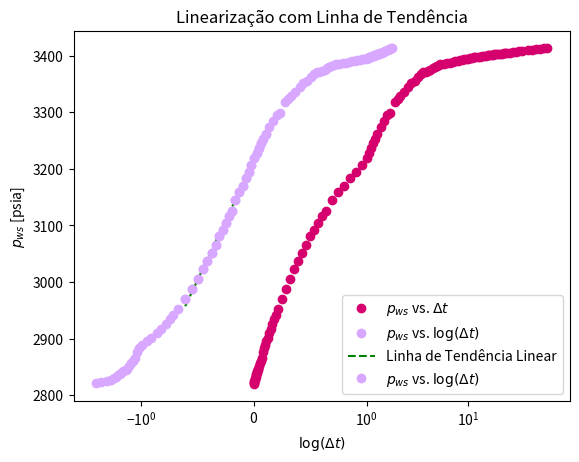

Python code for this plot:
import numpy as np
import matplotlib.pyplot as plt
import math as mt
import pandas as pd

# informações da formação:

q = 185 # BOPD
h = 114 #ft
phi = 0.28
ct = 4.1*10**-6 # psi^-1
mi_o = 2.2 #cp
Bo = 1.1 # RB/STB
rw = 0.50 # ft
pwf = 2820 # psia
tp = 540 #hrs
c2_americano = 141.2

# Δt (hrs) - Coluna 1
delta_t = [
    0.0000, 0.0018, 0.0035, 0.0071, 0.0106, 0.0142, 0.0177, 0.0213, 0.0248, 0.0283,
    0.0319, 0.0390, 0.0425, 0.0496, 0.0567, 0.0638, 0.0708, 0.0815, 0.0921, 0.1027,
    0.1133, 0.1240, 0.1381, 0.1523, 0.1665, 0.1806, 0.1948, 0.2125, 0.2479, 0.2833,
    0.3188, 0.3542, 0.3896, 0.4250, 0.4604, 0.4958, 0.5313, 0.5667, 0.6021, 0.6375,
    0.6906, 0.7438, 0.7969, 0.8500, 0.9031, 0.9563, 1.0094, 1.0625, 1.1156, 1.1688,
    1.2219, 1.2750, 1.3813, 1.4875, 1.5938, 1.7000, 1.9125, 2.0188, 2.1250, 2.3375,
    2.5500, 2.7625, 2.9750, 3.1875, 3.4000, 3.6125, 3.8250, 4.0375, 4.2500, 4.4625,
    4.6750, 4.8875, 5.1000, 5.3125, 5.7375, 6.1625, 6.5875, 7.0125, 7.4375, 7.8625,
    8.2875, 8.7125, 9.1375, 9.5625, 9.9875, 10.4125, 10.8375, 11.2625, 11.6875,
    12.3250, 12.9625, 13.6000, 14.2375, 14.8750, 15.5125, 16.1500, 16.7875, 17.4250,
    18.0625, 18.9125, 19.7625, 20.6125, 21.4625, 22.3125, 23.1625, 24.2250, 25.5000,
    27.6250, 29.7500, 31.8750, 34.0000, 38.2500, 42.5000, 46.7500, 51.0000, 55.2500, 59.5000
]

# Pᵧₒₑₛ (psia) - Coluna 2
pws = [
    2820.00, 2822.15, 2823.18, 2825.61, 2827.67, 2830.28, 2832.71, 2835.33, 2837.76,
    2840.19, 2842.62, 2844.86, 2847.11, 2851.97, 2857.19, 2861.13, 2865.98, 2876.72,
    2883.26, 2889.05, 2895.59, 2900.93, 2909.72, 2917.76, 2926.17, 2934.03, 2942.06,
    2951.60, 2970.66, 2987.87, 3006.01, 3022.46, 3036.49, 3051.08, 3065.68, 3080.63,
    3091.29, 3104.95, 3116.73, 3125.52, 3144.23, 3158.26, 3170.42, 3184.07, 3194.93,
    3207.47, 3218.31, 3228.62, 3235.90, 3244.89, 3253.49, 3260.61, 3274.46, 3284.39,
    3294.70, 3297.68, 3317.54, 3323.15, 3327.83, 3336.24, 3344.09, 3350.80, 3355.10,
    3362.38, 3367.23, 3370.40, 3371.72, 3373.03, 3375.09, 3377.52, 3379.73, 3381.28,
    3383.15, 3384.46, 3384.80, 3387.00, 3387.51, 3388.64, 3389.96, 3390.89, 3391.64,
    3392.76, 3393.32, 3394.07, 3394.63, 3395.39, 3395.94, 3396.56, 3396.88, 3397.63,
    3398.19, 3398.75, 3399.31, 3399.86, 3400.25, 3400.80, 3401.10, 3401.55, 3401.83,
    3402.39, 3402.71, 3403.21, 3403.51, 3403.96, 3404.24, 3404.78, 3405.13, 3406.22,
    3406.62, 3407.52, 3407.90, 3409.71, 3410.10, 3411.42, 3411.83, 3412.83, 3413.25
]

plt.plot(delta_t, pws, marker='o', linestyle='', color='#D5006D', label=r'$p_{ws}$ vs. $\Delta t$')
plt.xlabel(r'$\Delta t$ [h]')
plt.ylabel(r'$p_{ws}$ [psia]')
plt.title(r'Gráfico de $p_{ws}$ vs. $\Delta t$')
plt.legend()
plt.show()

list_log_eixo_x = []
for i in range(len(delta_t)):
    if i == 0:
        eixo_x = None
    else:
        eixo_x = np.log10(delta_t[i])
    list_log_eixo_x.append(eixo_x)
print('log', list_log_eixo_x)
print('pws', pws)

plt.plot(list_log_eixo_x, pws, marker='o', linestyle='', color='#D8A7FF', label=r'$p_{ws}$ vs. $\log(\Delta t)$')
plt.xscale('symlog', linthresh=1)
plt.xlabel(r'$\log(\Delta t)$')
plt.ylabel(r'$p_{ws}$ [psia]')
plt.title(r'Gráfico de $p_{ws}$ vs. $\log(\Delta t)$')
plt.legend()
plt.show()

list_selecao = [-0.6057234732321786, -0.5477534254795628, -0.4964816872759253, -0.45075144314594406, -0.4093810517934221,
                -0.37161106994968846, -0.3368646850422458, -0.30469347756819737, -0.2746601840902628, -0.24664678735850398,
                -0.22033137279285203, -0.19551981089400725, -0.16077342598656458, -0.1285438259770462, -0.09859617317474817,
                -0.07058107428570728, -0.044264157722334184, -0.01940584422377982, 0.004063300397667094, 0.02632893872234915,
                0.04750850559401222, 0.06774020292624038, 0.08703566480566013, 0.10551018476997394]
print(len(list_selecao))
pws_selecao = [2970.66, 2987.87, 3006.01, 3022.46, 3036.49, 3051.08, 3065.68, 3080.63,
    3091.29, 3104.95, 3116.73, 3125.52, 3144.23, 3158.26, 3170.42, 3184.07, 3194.93,
    3207.47, 3218.31, 3228.62, 3235.90, 3244.89, 3253.49, 3260.61]
print(len(pws_selecao))

# ajustando uma linha de tendência no gráfico semilog:
grau = 1
coeffs = np.polyfit(list_selecao, pws_selecao, grau)
coef_angular = coeffs[0]
print('Coeficiente Angular:', coef_angular)
tendencia = np.poly1d(coeffs)
x_tendencia = np.linspace(min(list_selecao), max(list_selecao), 100)
plt.plot(x_tendencia, tendencia(x_tendencia), color='green', linestyle='dashed', label='Linha de Tendência Linear')
plt.plot(list_selecao, pws_selecao, marker='o', linestyle='', color='#D8A7FF', label=r'$p_{ws}$ vs. $\log(\Delta t)$')
plt.xscale('symlog', linthresh=1)
plt.title('Linearização com Linha de Tendência')
plt.legend()
plt.xlabel(r'$\log(\Delta t)$')
plt.ylabel(r'$p_{ws}$ [psia]')
plt.show()

# cálculo da permeabilidade:

k = 1.151 * (c2_americano*q*Bo*mi_o)/(abs(coef_angular)*h)
print('permeabilidade', k)

# cálculo do fator de película:

for i in range(len(delta_t)):
    j = delta_t[i]
    if j == 1.0094:
        p1 = pws[i]
    else:
        pass

s = 1.151*(((p1-pwf)/coef_angular) - (np.log10((k)/(phi*mi_o*ct*(rw**2)))) + 3.23)
print('s', s)

# cálculo do delta_ps:

delta_ps = 0.8686*coef_angular*s
print('delta_ps', delta_ps)

# cálculo do raio efetivo:

rwa = rw*np.exp(-s)
print('rwa', rwa)

